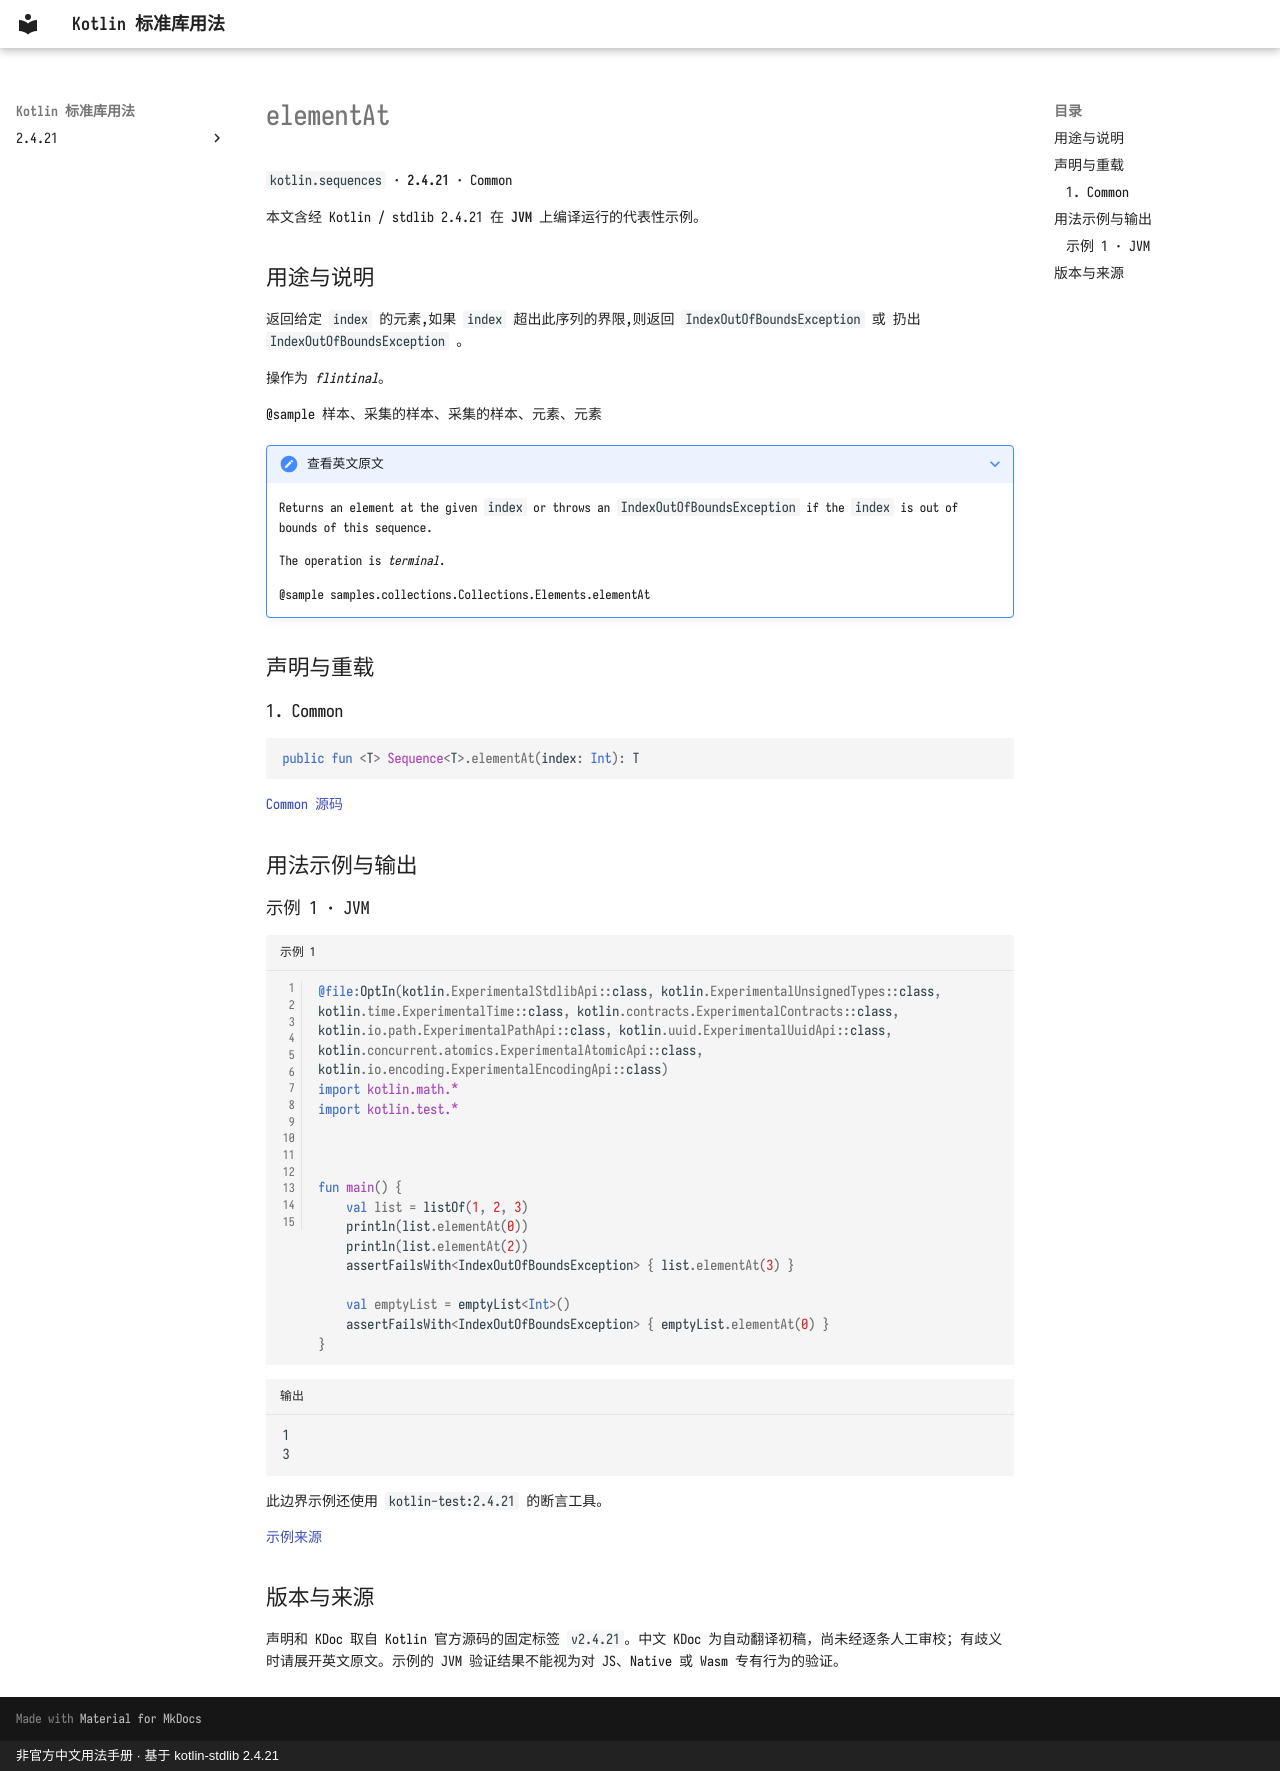

repository: oooooooko/kotlin-stdlib-docs · page: zh/api/kotlin.sequences/elementat--9ad965d5/index.html · generator: mkdocs · copyright: 非官方中文用法手册 · 基于 kotlin-stdlib 2.4.21

# elementAt

`kotlin.sequences` · **2.4.21** · Common

本文含经 Kotlin / stdlib 2.4.21 在 **JVM** 上编译运行的代表性示例。

## 用途与说明

返回给定 `index` 的元素,如果 `index` 超出此序列的界限,则返回 `IndexOutOfBoundsException` 或 扔出 `IndexOutOfBoundsException` 。

操作为 _flintinal_。

@sample 样本、采集的样本、采集的样本、元素、元素

??? note "查看英文原文"

    Returns an element at the given `index` or throws an `IndexOutOfBoundsException` if the `index` is out of bounds of this sequence.
    
    The operation is _terminal_.
    
    @sample samples.collections.Collections.Elements.elementAt

## 声明与重载

### 1. Common

```kotlin
public fun <T> Sequence<T>.elementAt(index: Int): T
```

[Common 源码](https://github.com/JetBrains/kotlin/blob/v2.4.21/libraries/stdlib/common/src/generated/_Sequences.kt#L29)

## 用法示例与输出

### 示例 1 · JVM

```kotlin title="示例 1" linenums="1"
@file:OptIn(kotlin.ExperimentalStdlibApi::class, kotlin.ExperimentalUnsignedTypes::class, kotlin.time.ExperimentalTime::class, kotlin.contracts.ExperimentalContracts::class, kotlin.io.path.ExperimentalPathApi::class, kotlin.uuid.ExperimentalUuidApi::class, kotlin.concurrent.atomics.ExperimentalAtomicApi::class, kotlin.io.encoding.ExperimentalEncodingApi::class)
import kotlin.math.*
import kotlin.test.*



fun main() {
    val list = listOf(1, 2, 3)
    println(list.elementAt(0))
    println(list.elementAt(2))
    assertFailsWith<IndexOutOfBoundsException> { list.elementAt(3) }

    val emptyList = emptyList<Int>()
    assertFailsWith<IndexOutOfBoundsException> { emptyList.elementAt(0) }
}
```

```text title="输出"
1
3
```

此边界示例还使用 `kotlin-test:2.4.21` 的断言工具。

[示例来源](https://github.com/JetBrains/kotlin/blob/v2.4.21/libraries/stdlib/samples/test/samples/collections/collections.kt#L1302)

## 版本与来源

声明和 KDoc 取自 Kotlin 官方源码的固定标签 `v2.4.21`。中文 KDoc 为自动翻译初稿，尚未经逐条人工审校；有歧义时请展开英文原文。示例的 JVM 验证结果不能视为对 JS、Native 或 Wasm 专有行为的验证。
